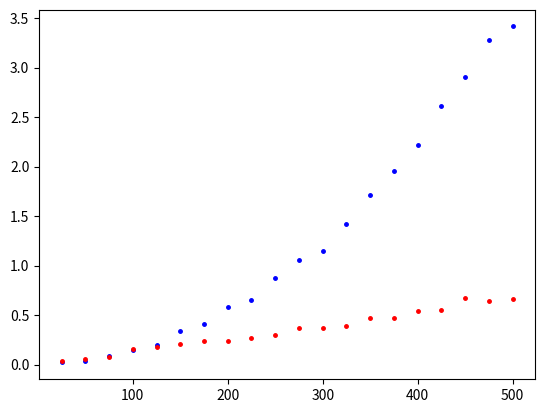

Here is the Python script that generated this plot:
import random
import time
from matplotlib import pyplot as plt
import numpy as np

def mergeSort(l): 
    if len(l) >1: 
        m = len(l)//2 
        left = l[:m] 
        right = l[m:] 
  
        mergeSort(left) 
        mergeSort(right) 
  
        i = 0
        j = 0
        k = 0
          
        while i < len(left) and j < len(right): 
            if left[i] < right[j]: 
                l[k] = left[i] 
                i+=1
            else: 
                l[k] = right[j] 
                j+=1
            k+=1
          
        while i < len(left): 
            l[k] = left[i] 
            i+=1
            k+=1
          
        while j < len(right): 
            l[k] = right[j] 
            j+=1
            k+=1
  
def insertSort(l): 
    for i in range(1, len(l)): 
  
        key = l[i] 
        j = i-1
        while j >=0 and key < l[j] : 
                l[j+1] = l[j] 
                j -= 1
        l[j+1] = key 
               
def listaRand(n):
    lista = [0]  * n
    for i in range(n):
        lista[i] = random.randint(0, 1000)
    return lista

listado=[25,50,75,100,125,150,175,200,225,250,275,300,325,350,375,400,425,450,475,500]

for i in listado:
    lista=listaRand(i)
    ms = time.time()*1000.0
    insertSort(lista)
    ms2 = time.time()*1000.0-ms
    colors = ("blue")
    area = np.pi*2
    plt.scatter(i, ms2, s=area, c=colors, alpha=1)
for i in listado:
    lista=listaRand(i)
    ms = time.time()*1000.0
    mergeSort(lista)
    ms2 = time.time()*1000.0-ms
    colors = ("red")
    area = np.pi*2
    plt.scatter(i, ms2, s=area, c=colors, alpha=1)
plt.show()
